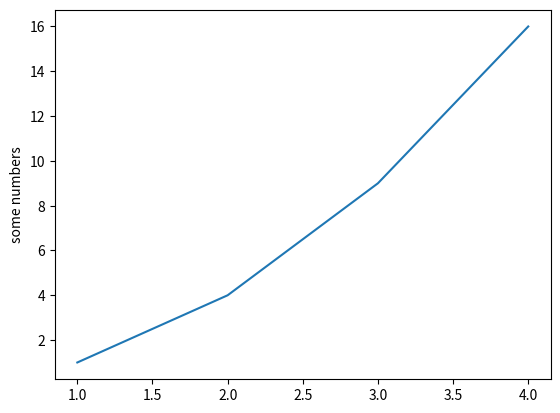

This chart was generated by the following Python code:
#!/usr/local/bin/python3

import matplotlib.pyplot as plt
#plt.plot([1,2,3,4])
plt.plot([1,2,3,4],[1,4,9,16])
plt.ylabel('some numbers')
plt.show()
